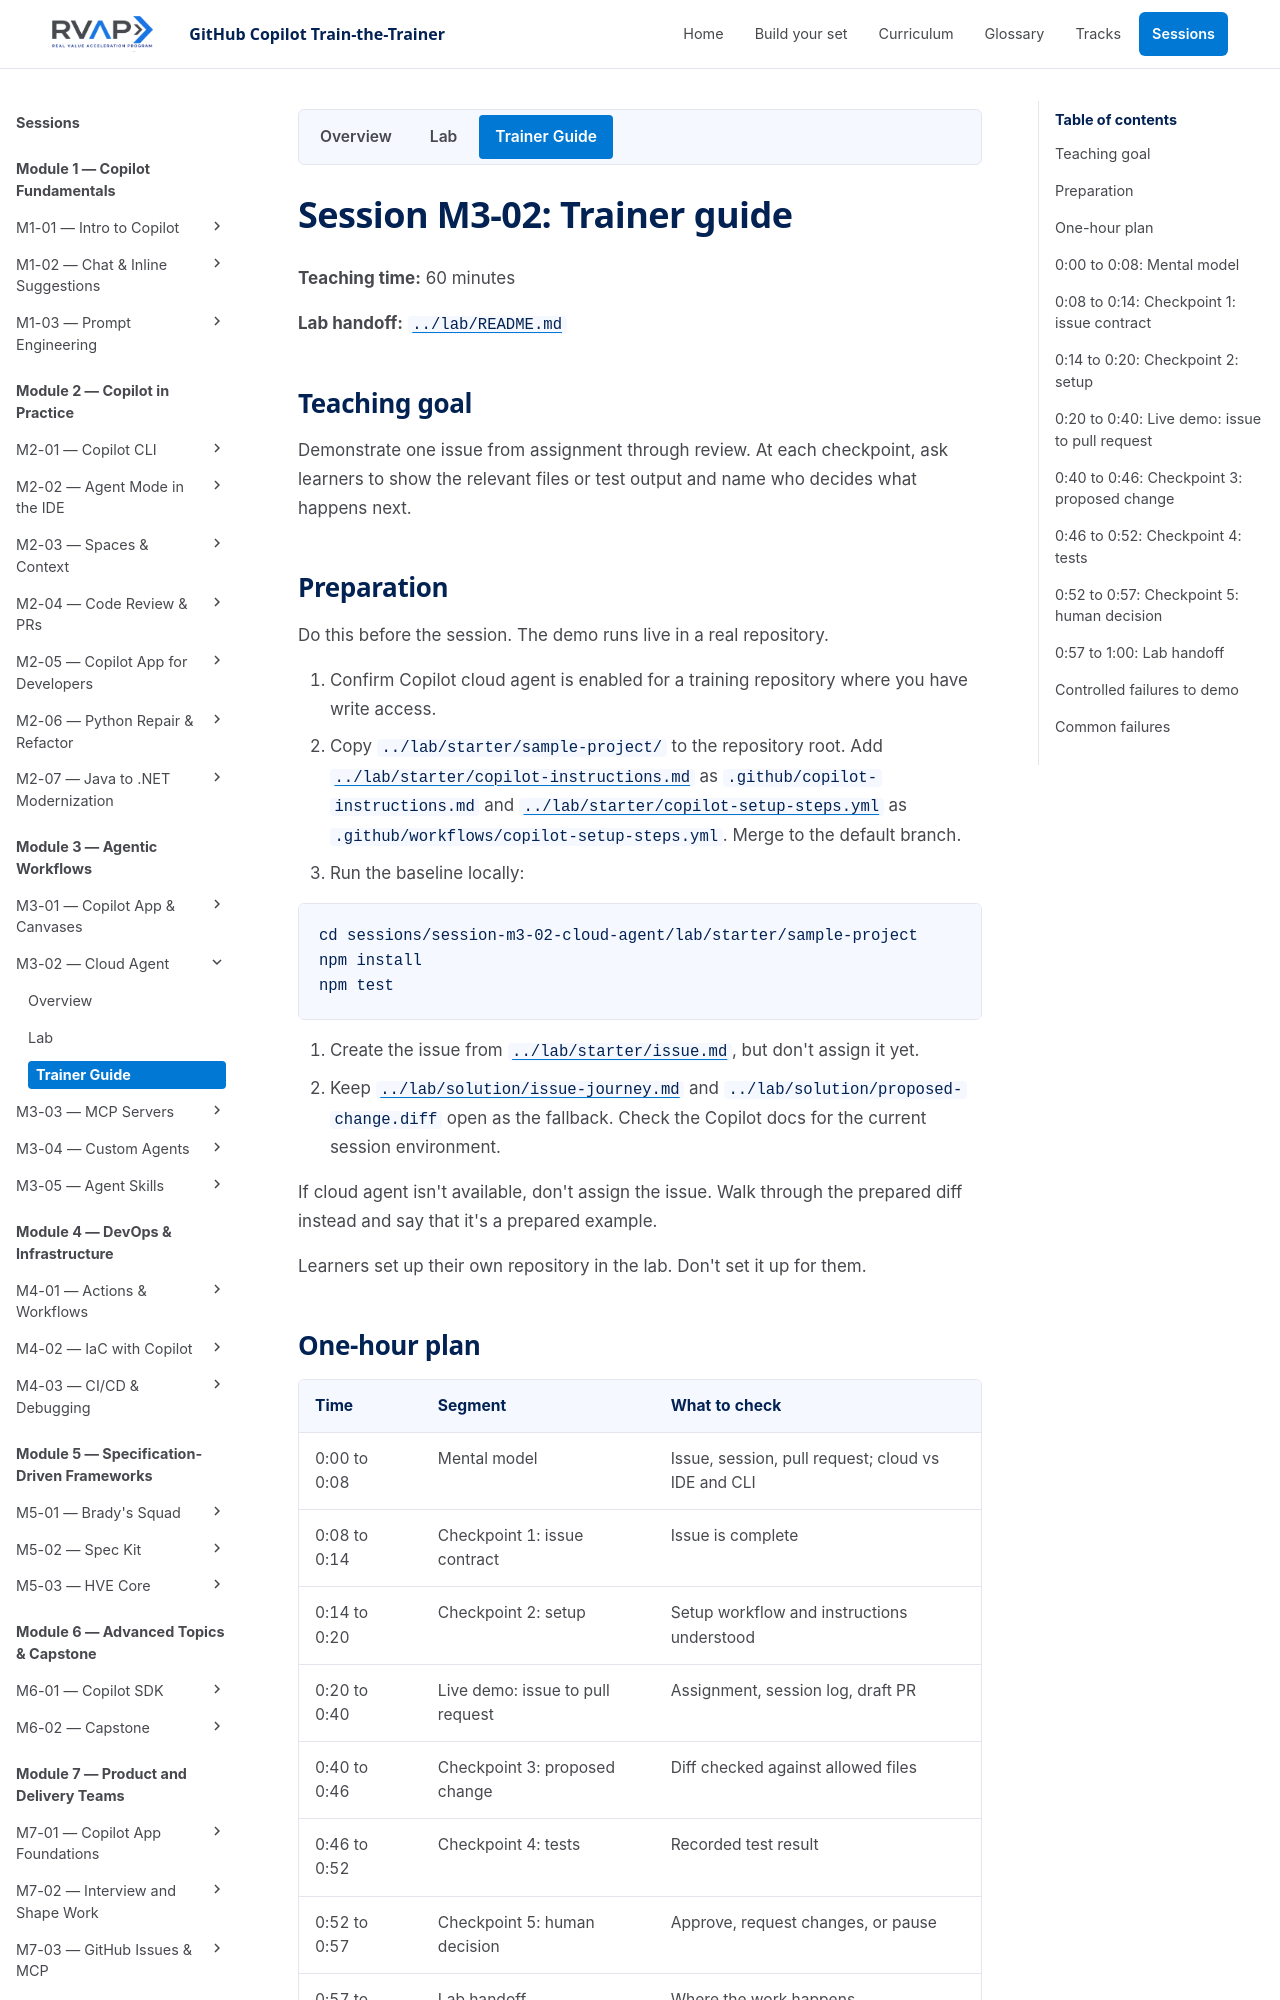

repository: microsoft/frontier-ghcp-ttt-rvas · page: previews/pr-24-7e1a05e645/sessions/session-m3-02-cloud-agent/trainer-content/index.html · generator: mkdocs

# Session M3-02: Trainer guide

**Teaching time:** 60 minutes

**Lab handoff:** `../lab/README.md`

## Teaching goal

Demonstrate one issue from assignment through review. At each checkpoint, ask learners to show the relevant files or test output and name who decides what happens next.

## Preparation

Do this before the session. The demo runs live in a real repository.

1. Confirm Copilot cloud agent is enabled for a training repository where you have write access.
2. Copy `../lab/starter/sample-project/` to the repository root. Add `../lab/starter/copilot-instructions.md` as `.github/copilot-instructions.md` and `../lab/starter/copilot-setup-steps.yml` as `.github/workflows/copilot-setup-steps.yml`. Merge to the default branch.
3. Run the baseline locally:

   ```bash
   cd sessions/session-m3-02-cloud-agent/lab/starter/sample-project
   npm install
   npm test
   ```

4. Create the issue from `../lab/starter/issue.md`, but don't assign it yet.
5. Keep `../lab/solution/issue-journey.md` and `../lab/solution/proposed-change.diff` open as the fallback. Check the Copilot docs for the current session environment.

If cloud agent isn't available, don't assign the issue. Walk through the prepared diff instead and say that it's a prepared example.

Learners set up their own repository in the lab. Don't set it up for them.

## One-hour plan

| Time | Segment | What to check |
| --- | --- | --- |
| 0:00 to 0:08 | Mental model | Issue, session, pull request; cloud vs IDE and CLI |
| 0:08 to 0:14 | Checkpoint 1: issue contract | Issue is complete |
| 0:14 to 0:20 | Checkpoint 2: setup | Setup workflow and instructions understood |
| 0:20 to 0:40 | Live demo: issue to pull request | Assignment, session log, draft PR |
| 0:40 to 0:46 | Checkpoint 3: proposed change | Diff checked against allowed files |
| 0:46 to 0:52 | Checkpoint 4: tests | Recorded test result |
| 0:52 to 0:57 | Checkpoint 5: human decision | Approve, request changes, or pause |
| 0:57 to 1:00 | Lab handoff | Where the work happens |
